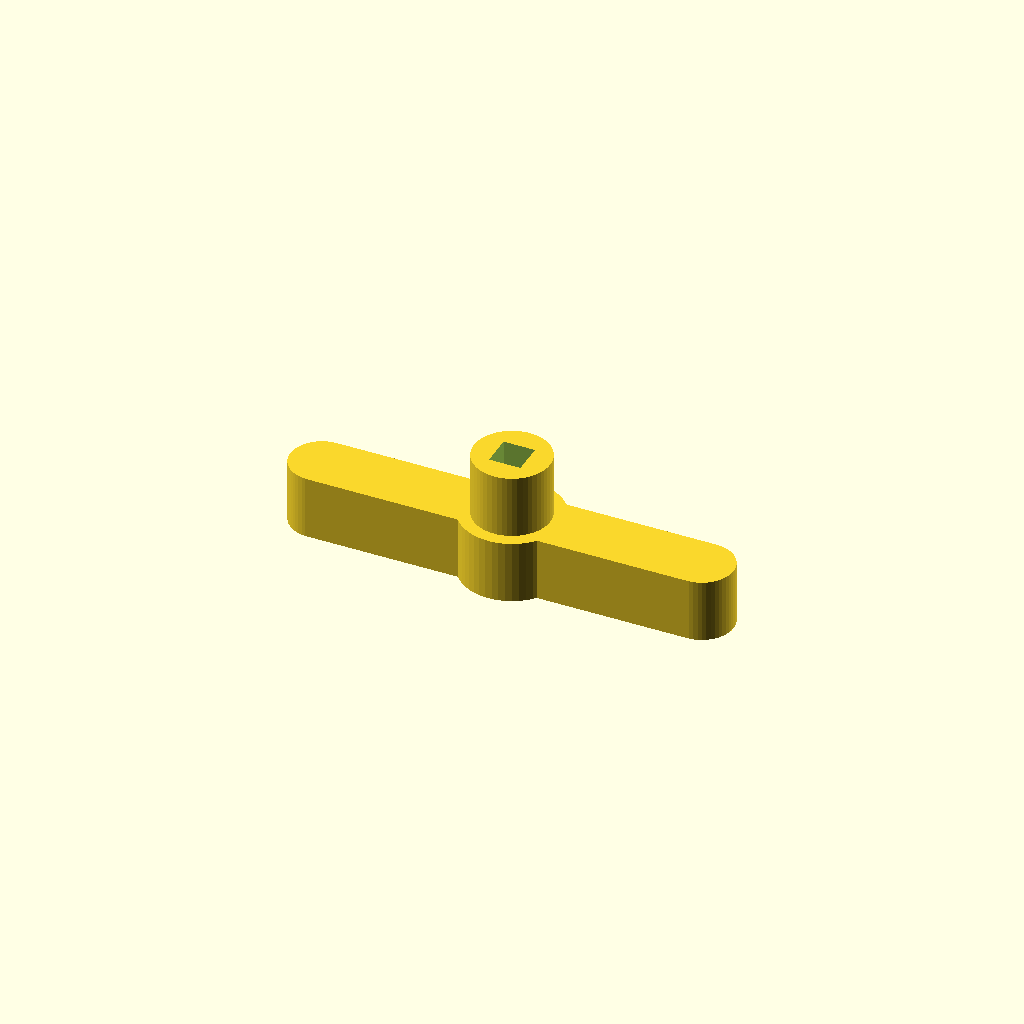
Cell 1: the model at its default parameters.
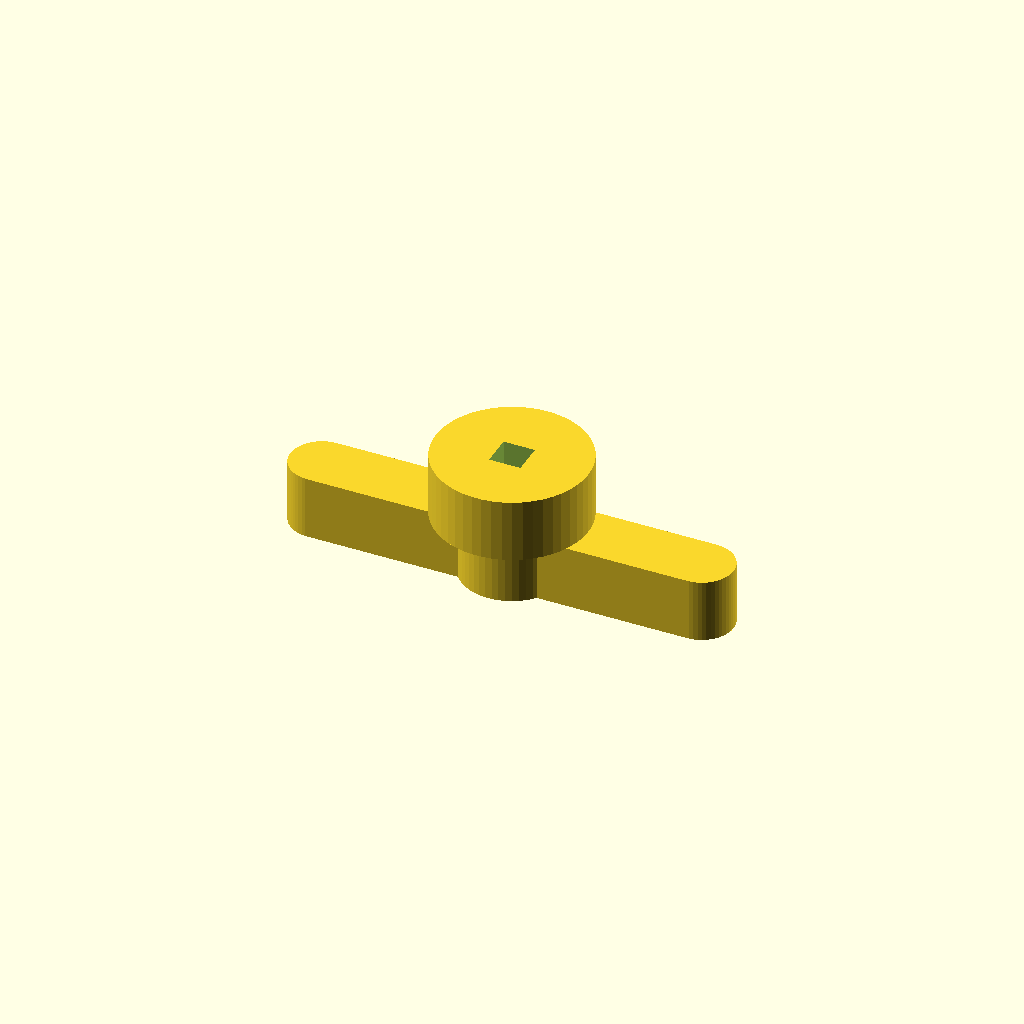
Cell 2 — top_center_radious set to 1200, the other parameters unchanged.
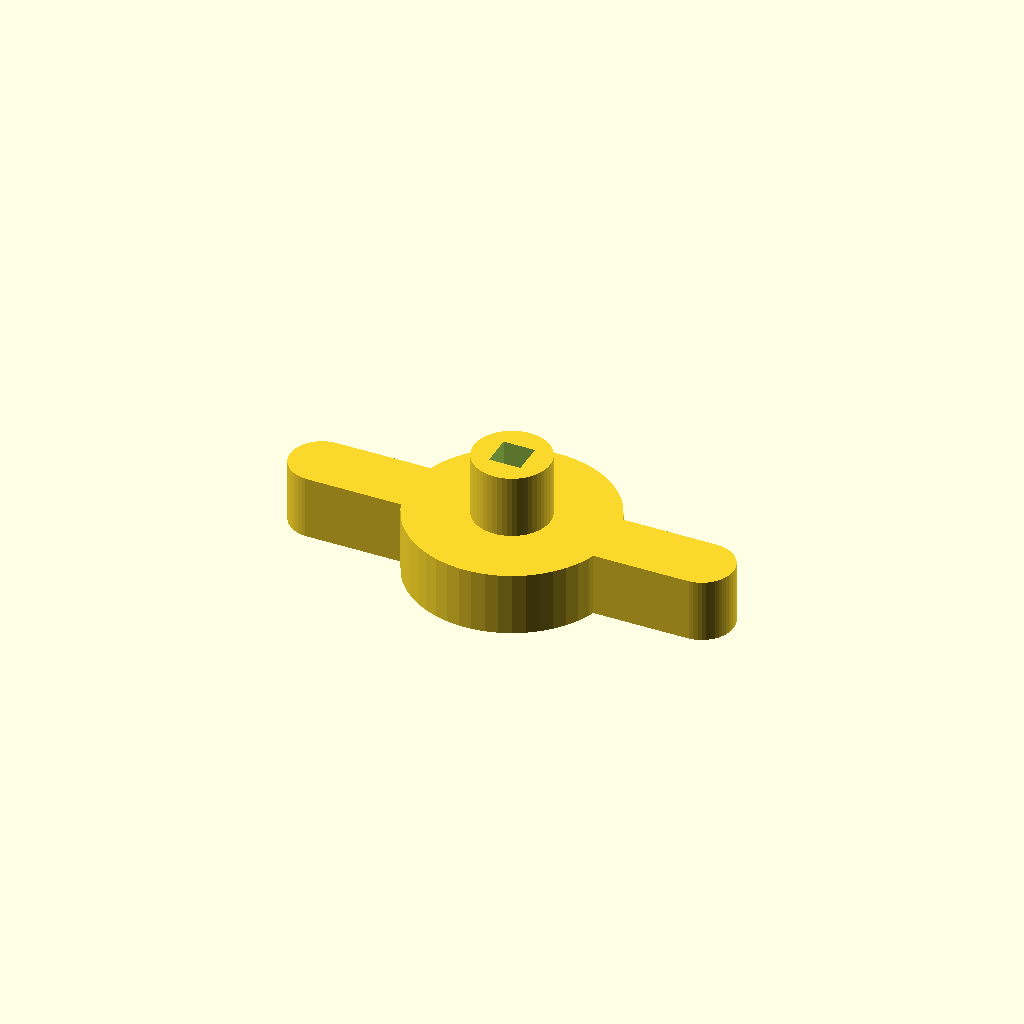
Cell 3 — bottom_centre_radious set to 1600, the other parameters unchanged.
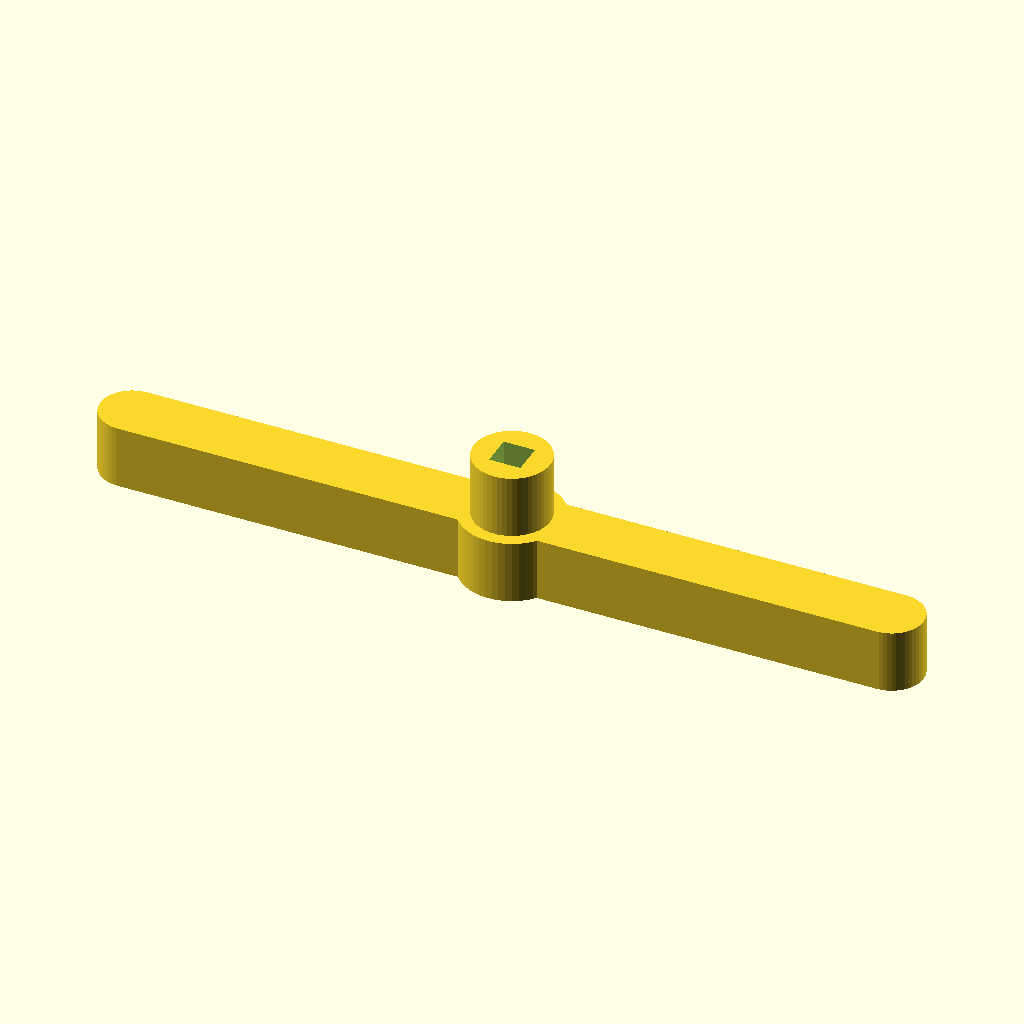
Cell 4: x_tool_length = 1200 (everything else at default).
One fixed orthographic camera (rotation 55°, 0°, 25°; colour scheme Cornfield) for every cell.
OpenSCAD source file inputs/thingiverse/thing-1589240/files/tool-handle_v2.scad:

// customizable tool handle v2
// discostu http://www.thingiverse.com/discostu/about

// Hole number of sides (Triangle, Square, Hexagonal)
number_sides = 4; //[3:traingle,4:square,6:hex] 

// Tool adapter hole size (mm*100)
radius_hole = 350;

// top cylinder (mm*100)
top_center_radious = 600;

// bottom cylindre (mm*100)
bottom_centre_radious = 800; 

// x axis tool length (mm*10)
x_tool_length = 600;

// y axis tool length (mm*10)
y_tool_length = 50;

// Base and hole substraction
difference(){
    base();
    translate([0,0,10]) rotate([0,0,45]) cylinder(17,radius_hole/100,radius_hole/100, $fn=number_sides, center = true);
}

module base(){
    union(){
        //top center cylinder
        translate([0,0,10]) cylinder(10,top_center_radious/100,top_center_radious/100,$fn=50, center = true);
        //bottom center cylinder
        cylinder(10,bottom_centre_radious/100,bottom_centre_radious/100,$fn=50,center = true);
        
        //x lateral cylinders
        translate([x_tool_length/20,0,0]) cylinder(10,5,5, $fn=50,center = true);
        translate([-x_tool_length/20,0,0]) cylinder(10,5,5, $fn=50,center = true);
        //x tool body
        cube([x_tool_length/10,10,10],center = true);
        
        //y lateral cylinders
        translate([0,y_tool_length/20,0]) cylinder(10,5,5, $fn=50,center = true);
        translate([0,-y_tool_length/20,0]) cylinder(10,5,5, $fn=50,center = true);
        //x tool body
        cube([10,y_tool_length/10,10],center = true);
    }
}
Customizer parameters (derived from the source; name, type, default, range or options):
number_sides: number, default 4, options 3, 4, 6
radius_hole: number, default 350
top_center_radious: number, default 600
bottom_centre_radious: number, default 800
x_tool_length: number, default 600
y_tool_length: number, default 50
